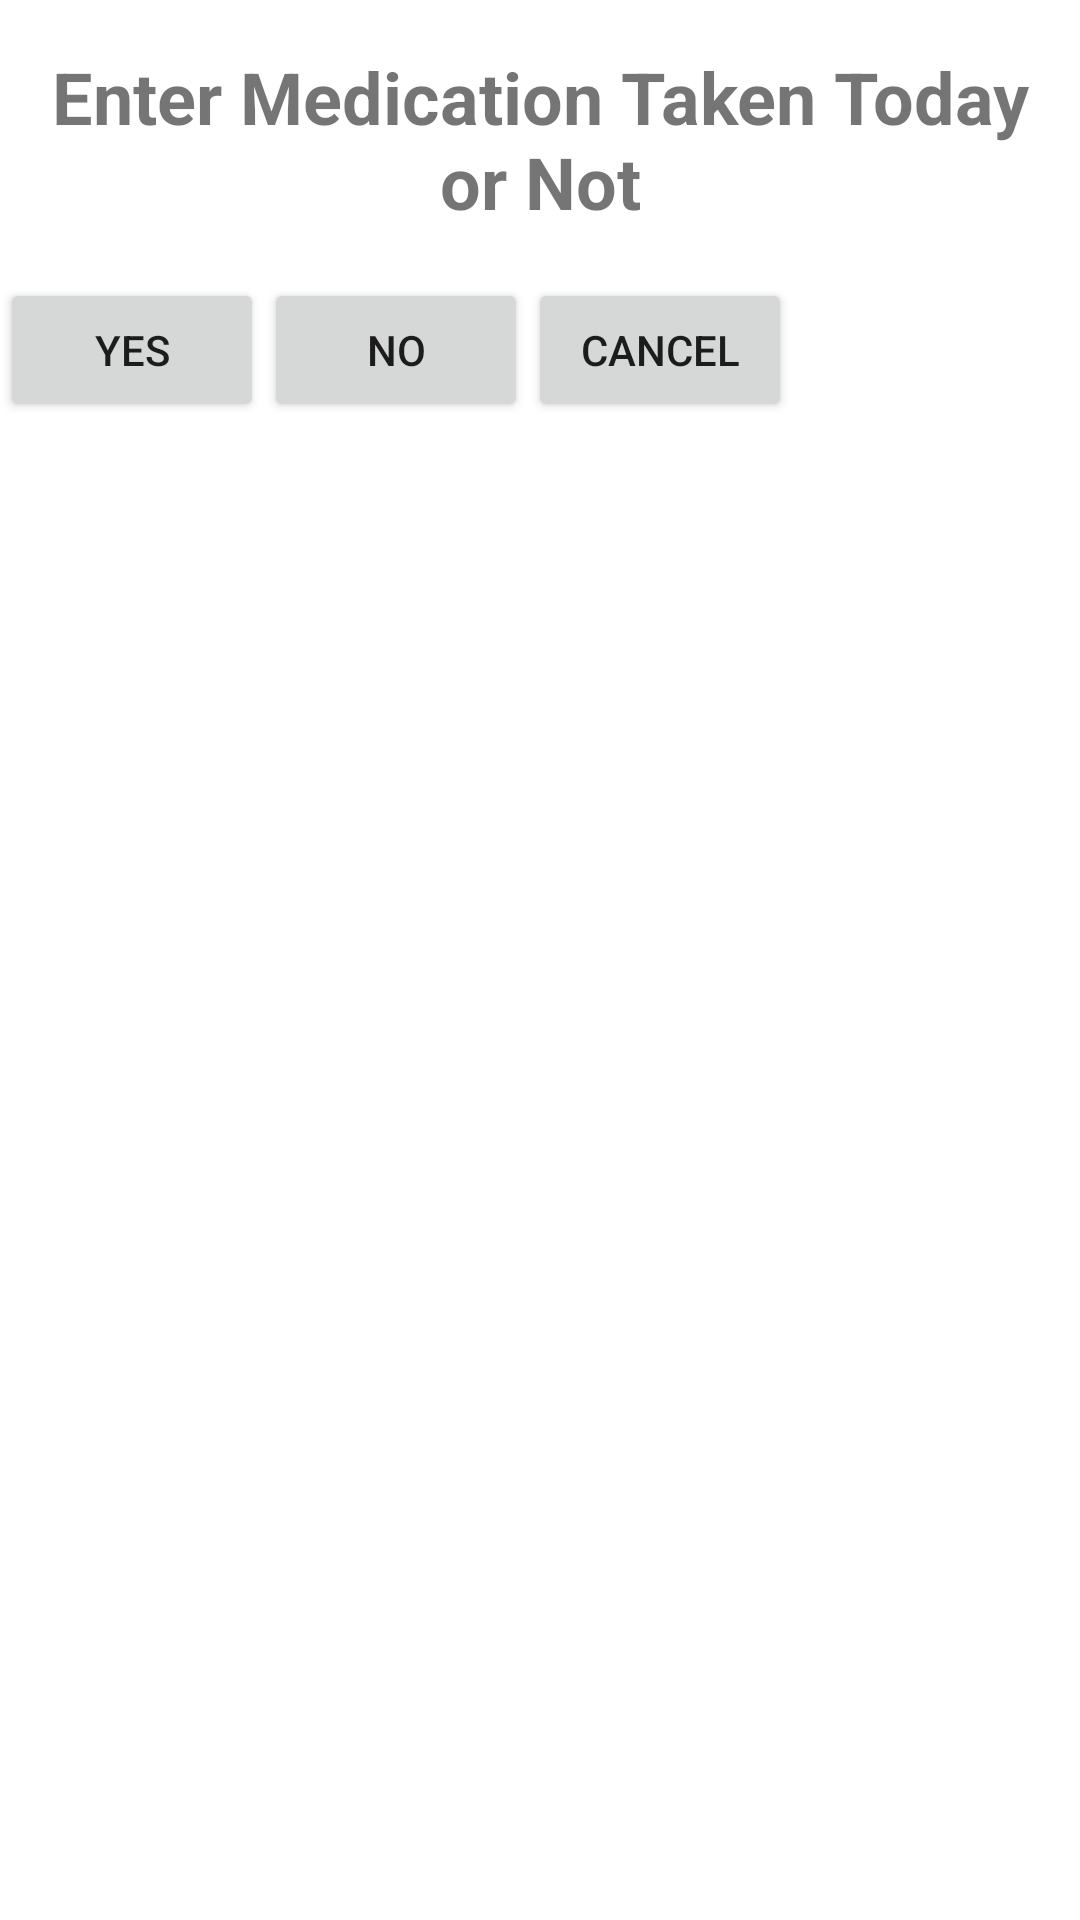

Here is an Android app screen rendered from its layout file. Give the layout XML and the strings, colors and styles it references.
<!-- AndroidManifest.xml: application theme Theme.diabetes360 -->
<!-- res/layout/activity_enter_medication.xml -->
<ScrollView xmlns:android="http://schemas.android.com/apk/res/android"
    android:layout_width="match_parent"
    android:layout_height="match_parent">

    <LinearLayout android:layout_width="match_parent"
        android:layout_height="match_parent"
        xmlns:tools="http://schemas.android.com/tools"
        android:orientation="vertical"
        tools:context=".activities.MainActivity">

        <TextView
            android:id="@+id/title_input"
            android:layout_width="match_parent"
            android:layout_height="wrap_content"
            android:text="Enter Medication Taken Today or Not"
            android:textSize="24sp"
            android:gravity="center"
            android:padding="16dp"
            android:textStyle="bold" />

        <LinearLayout
            android:layout_width="wrap_content"
            android:layout_height="300px">

            <LinearLayout
                android:layout_width="match_parent"
                android:layout_height="wrap_content"
                android:orientation="horizontal">

                <Button
                    android:id="@+id/yes_button"
                    android:layout_width="match_parent"
                    android:layout_height="wrap_content"
                    android:text="YES"
                    android:gravity="center"
                    android:layout_weight="1"/>

                <Button
                    android:id="@+id/no_button"
                    android:layout_width="match_parent"
                    android:layout_height="wrap_content"
                    android:text="NO"
                    android:gravity="center"
                    android:layout_weight="1"/>

                <Button
                    android:id="@+id/cancel_button"
                    android:layout_width="match_parent"
                    android:layout_height="wrap_content"
                    android:text="Cancel"
                    android:gravity="center"
                    android:layout_weight="1" />
            </LinearLayout>

        </LinearLayout>
    </LinearLayout>
</ScrollView>
<!-- resources referenced by this layout -->
<resources>
  <style name="Theme.diabetes360" parent="Theme.MaterialComponents.DayNight.DarkActionBar">
  		
  		<item name="colorPrimary">@color/purple_500</item>
  		<item name="colorPrimaryVariant">@color/purple_700</item>
  		<item name="colorOnPrimary">@color/white</item>
  		
  		<item name="colorSecondary">@color/teal_200</item>
  		<item name="colorSecondaryVariant">@color/teal_700</item>
  		<item name="colorOnSecondary">@color/black</item>
  		
  		<item name="android:statusBarColor">?attr/colorPrimaryVariant</item>
  		
  	</style>
  <!-- not gathered from this repository: default colours our renderer supplied (Android Studio template values) -->
  <color name="purple_500">#FF6200EE</color>
  <color name="purple_700">#FF3700B3</color>
  <color name="teal_200">#FF03DAC5</color>
  <color name="teal_700">#FF018786</color>
  <color name="black">#FF000000</color>
  <color name="white">#FFFFFFFF</color>
</resources>
